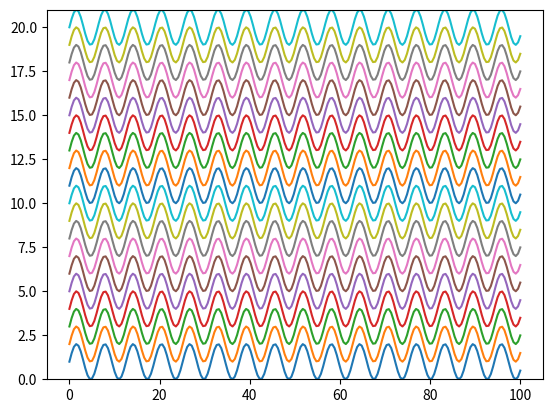
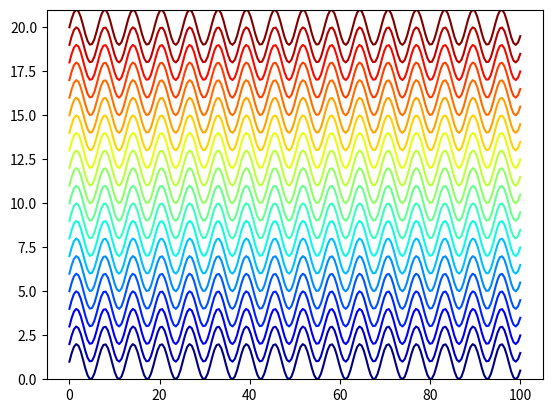

Write the Python code that produced these figures, in order.
#!/usr/bin/env python
# coding: utf-8

# In[2]:


import matplotlib.pylab as plt
import matplotlib.rcsetup as rcsetup
import numpy as np

# rc設定カスタマイズ前
jet = plt.cm.jet
fig, ax = plt.subplots()
N = 20
idx = np.linspace(0, 1, N)
x = np.linspace(0, 100, 200)
for i in range(1, N+1):
    ax.plot(x, np.sin(x)+i)

ax.set_ylim(0, N+1)

# rc設定カスタマイズ後
fig2, ax2 = plt.subplots()
ax2.set_prop_cycle(rcsetup.cycler('color', jet(idx)))
for i in range(1, N+1):
    ax2.plot(x, np.sin(x)+i)

ax2.set_ylim(0, N+1)

plt.show()


# In[ ]:




